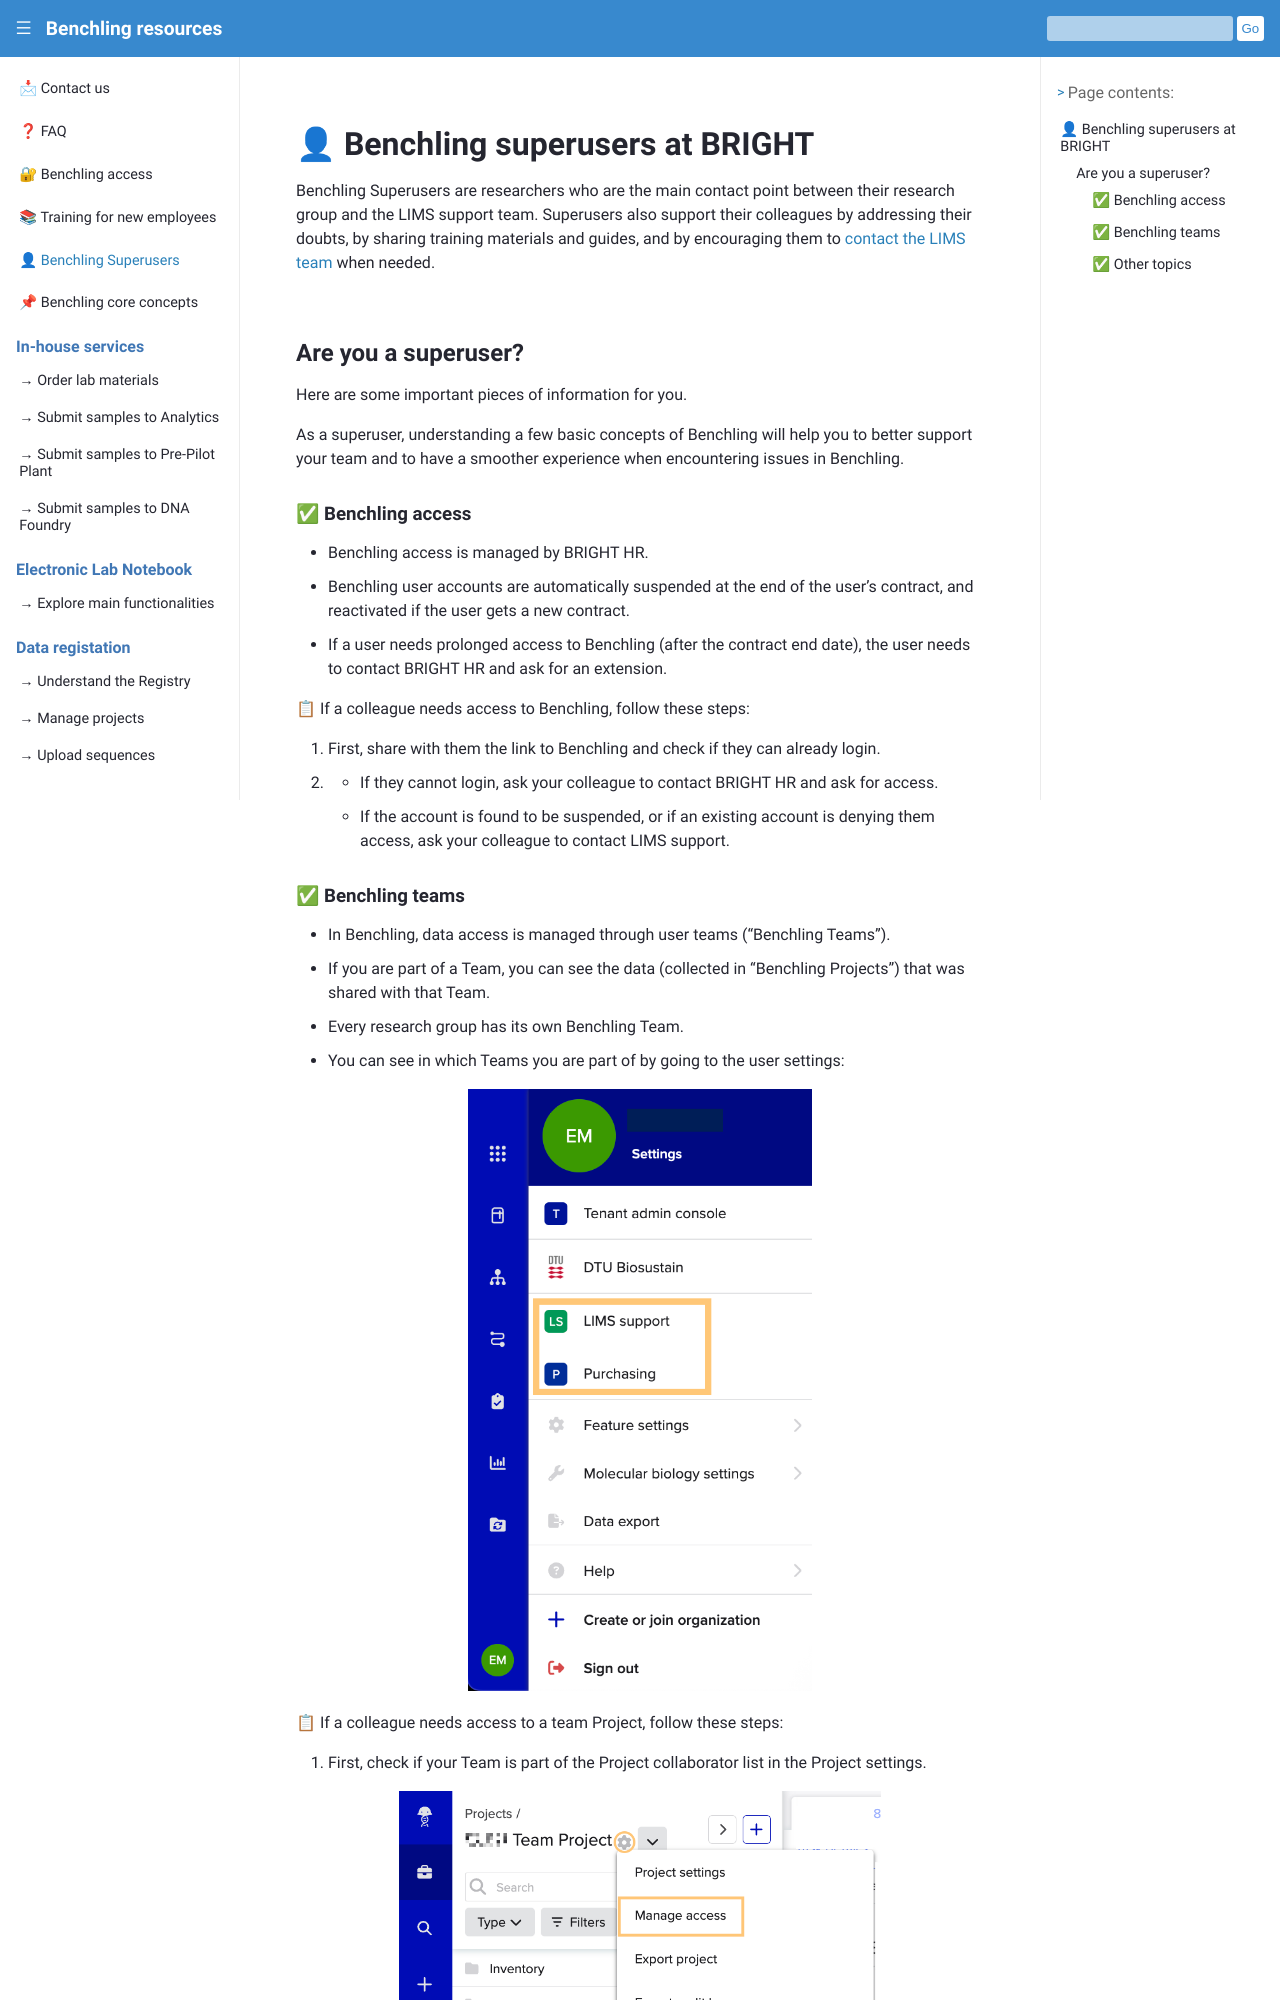

repository: biosustain/benchling-resources · page: guides/superusers.html · generator: sphinx

# 👤 Benchling superusers at BRIGHT

Benchling Superusers are researchers who are the main contact point between their research group and the LIMS support team.
Superusers also support their colleagues by addressing their doubts, by sharing training materials and guides, and by encouraging them to [contact the LIMS team](https://biosustain.github.io/benchling-resources/contact.html) when needed.

## Are you a superuser? 
Here are some important pieces of information for you.

As a superuser, understanding a few basic concepts of Benchling will help you to better support your team and to have a smoother experience when encountering issues in Benchling.

### ✅ Benchling access

- Benchling access is managed by BRIGHT HR.
- Benchling user accounts are automatically suspended at the end of the user's contract, and reactivated if the user gets a new contract.
- If a user needs prolonged access to Benchling (after the contract end date), the user needs to contact BRIGHT HR and ask for an extension. 

📋 If a colleague needs access to Benchling, follow these steps:
1. First, share with them the link to Benchling and check if they can already login.
2.  - If they cannot login, ask your colleague  to contact BRIGHT HR and ask for access. 
    - If the account is found to be suspended, or if an existing account is denying them access, ask your colleague to contact LIMS support.
